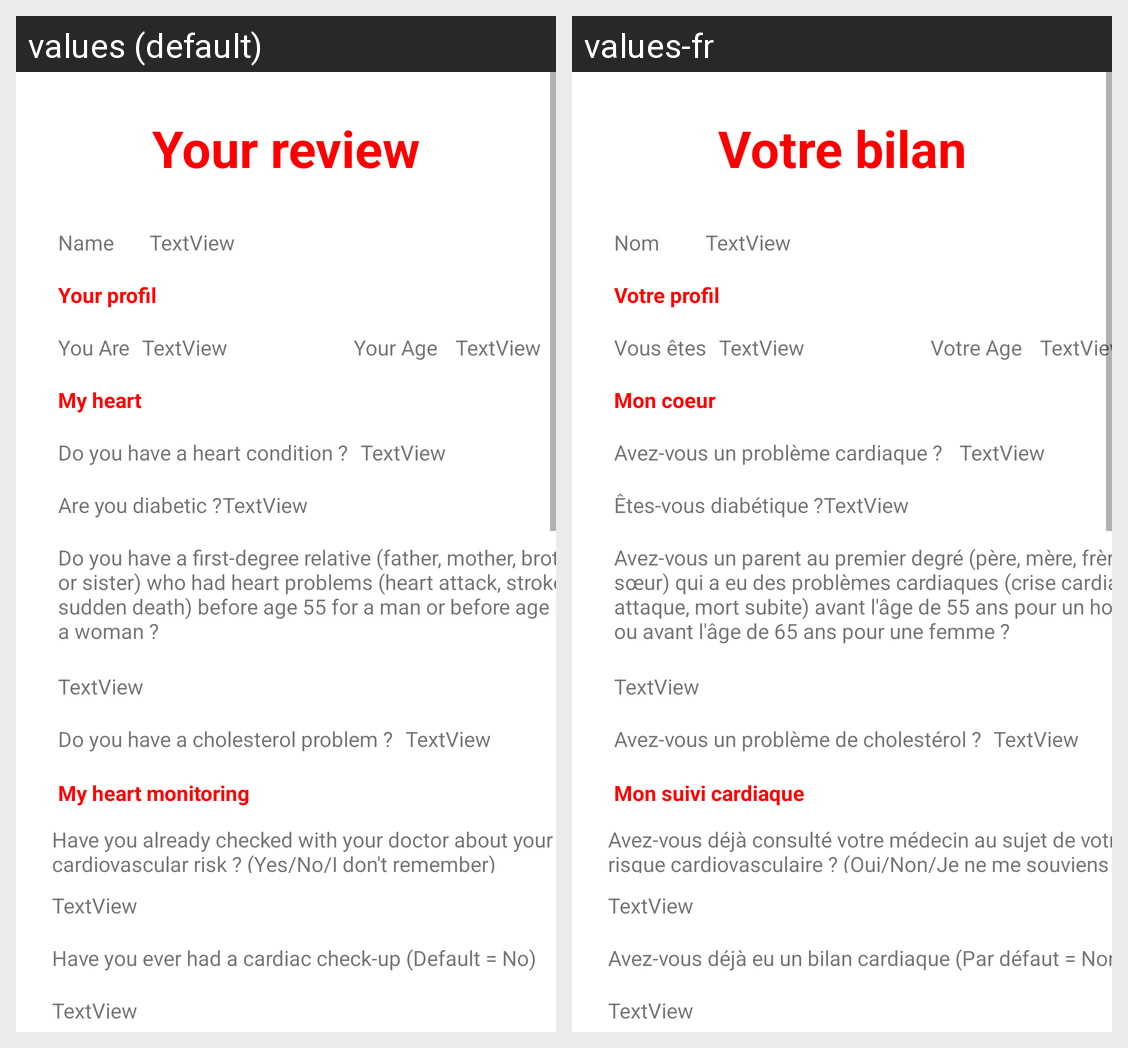

Locale-by-locale string values for the Android screen shown in this grid:
Android screen res/layout/activity_bilan.xml rendered under 2 locales, left to right: values (default), values-fr. Device: Nexus 5 (rendered at 1080×1920; each locale shown at half size, 540×960, under a caption strip naming it); theme Theme.PetitCoeur.
Strings drawn on this screen, with the default value and each locale's value (text and hints the layout hard-codes, and strings that could not be matched under every locale, appear in the picture but are not listed):

bilan
  values: Your review
  values-fr: Votre bilan

Name
  values: Name
  values-fr: Nom

yourProfil
  values: Your profil
  values-fr: Votre profil

sexe
  values: You Are
  values-fr: Vous êtes

myHeart
  values: My heart
  values-fr: Mon coeur

heart_condition
  values: Do you have a heart condition ?
  values-fr: Avez-vous un problème cardiaque ? 

diabetic
  values: Are you diabetic ?
  values-fr: Êtes-vous diabétique ?

first_degree_relative
  values: Do you have a first-degree relative (father, mother, brother or sister) who had heart problems (heart attack, stroke, sudden death) before age 55 for a man or before age 65 for a woman ?
  values-fr: Avez-vous un parent au premier degré (père, mère, frère ou sœur) qui a eu des problèmes cardiaques (crise cardiaque, attaque, mort subite) avant l'âge de 55 ans pour un homme ou avant l'âge de 65 ans pour une femme ?

cholesterol
  values: Do you have a cholesterol problem ?
  values-fr: Avez-vous un problème de cholestérol ?

myHeartMonitoring
  values: My heart monitoring
  values-fr: Mon suivi cardiaque

cardiac_chekup
  values: Have you ever had a cardiac check-up (Default = No)
  values-fr: Avez-vous déjà eu un bilan cardiaque (Par défaut = Non)

doctor_cardiovascular
  values: Have you already checked with your doctor about your cardiovascular risk ? (Yes/No/I don't remember)
  values-fr: Avez-vous déjà consulté votre médecin au sujet de votre risque cardiovasculaire ? (Oui/Non/Je ne me souviens pas)

age
  values: Your Age
  values-fr: Votre Age
